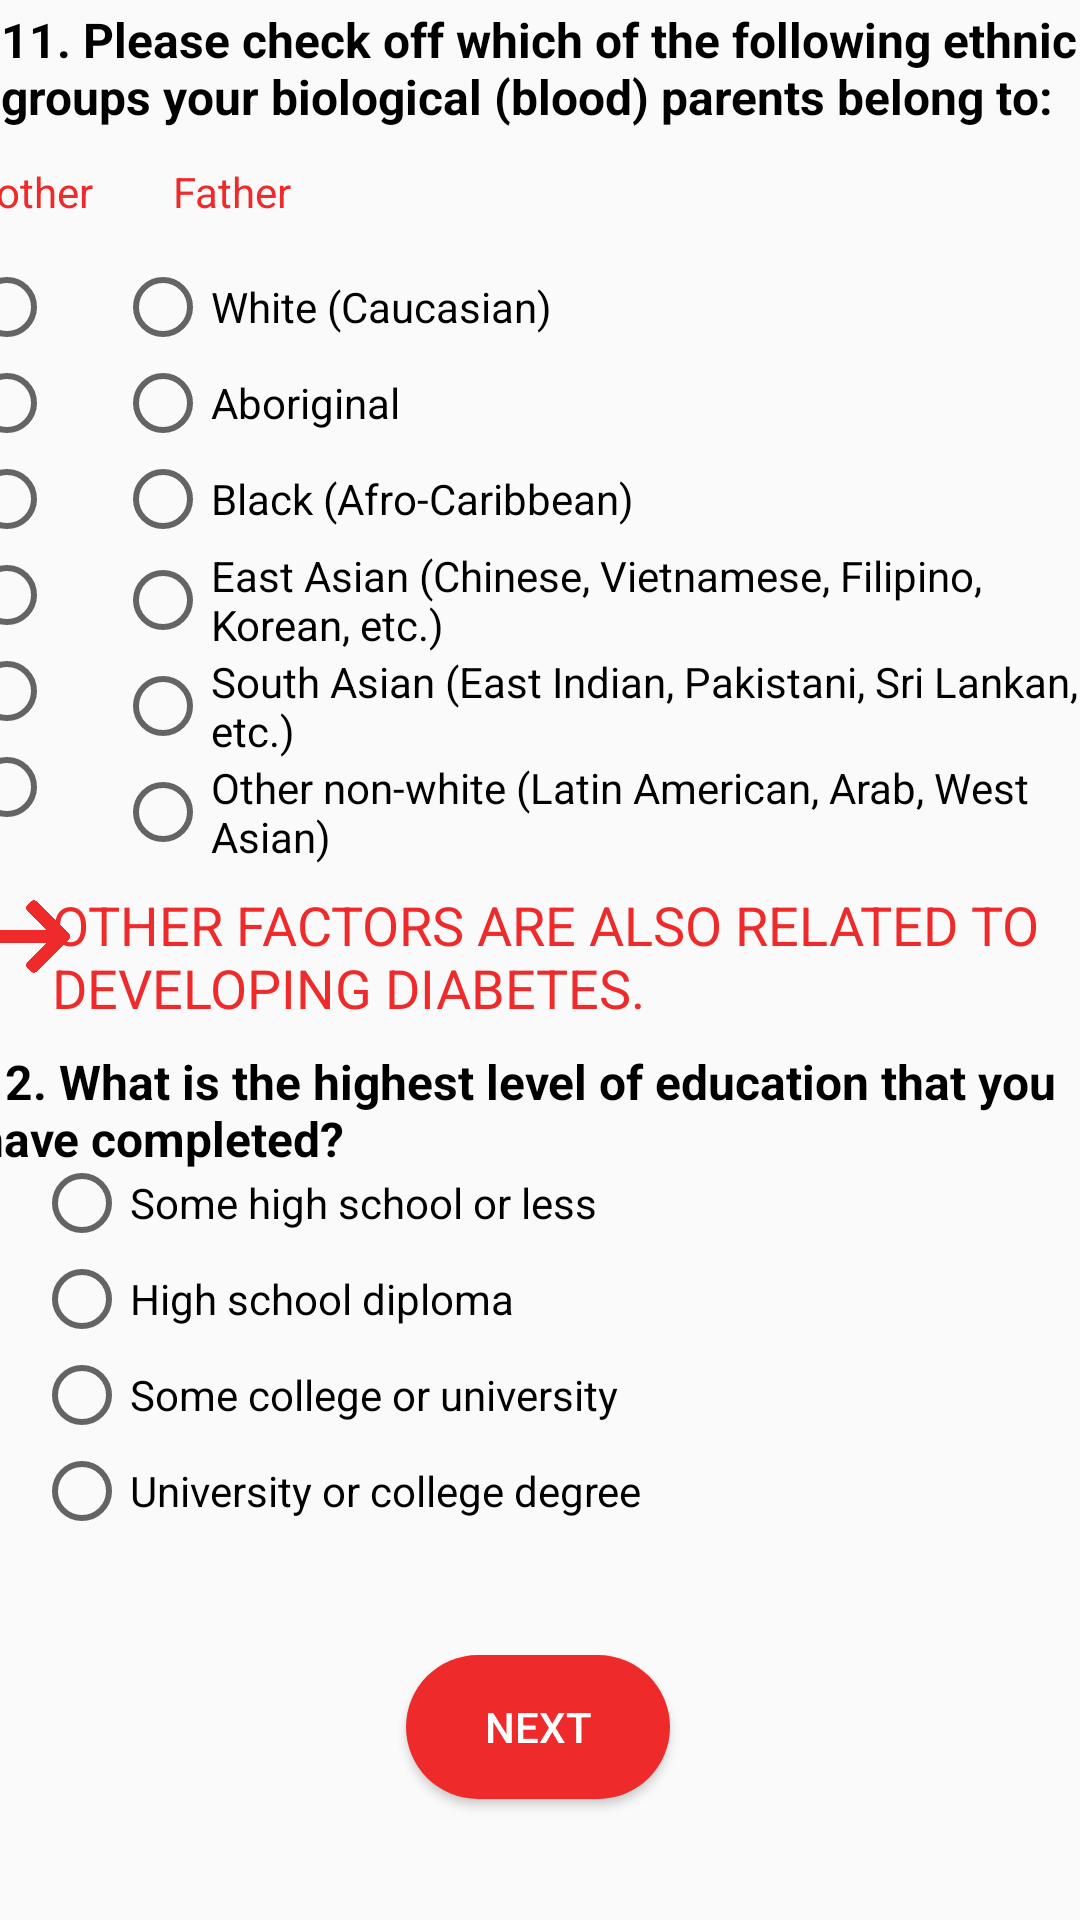

Android layout source for this screen:
<!-- AndroidManifest.xml: application theme Theme.CANRISK -->
<!-- res/layout/activity_main6.xml -->
<?xml version="1.0" encoding="utf-8"?>
<androidx.constraintlayout.widget.ConstraintLayout xmlns:android="http://schemas.android.com/apk/res/android"
    xmlns:app="http://schemas.android.com/apk/res-auto"
    xmlns:tools="http://schemas.android.com/tools"
    android:layout_width="match_parent"
    android:layout_height="match_parent"
    tools:context=".MainActivity6">

    <TextView
        android:id="@+id/textView32"
        android:layout_width="359dp"
        android:layout_height="52dp"
        android:text="11. Please check off which of the following ethnic groups your biological (blood) parents belong to: "
        android:textColor="@color/black"
        android:textSize="16sp"
        android:textStyle="bold"
        app:layout_constraintBottom_toTopOf="@+id/linearLayout"
        app:layout_constraintEnd_toEndOf="parent"
        app:layout_constraintHorizontal_bias="0.307"
        app:layout_constraintStart_toStartOf="parent"
        app:layout_constraintTop_toTopOf="parent"
        app:layout_constraintVertical_bias="1.0" />

    <LinearLayout
        android:id="@+id/linearLayout"
        android:layout_width="384dp"
        android:layout_height="274dp"
        android:orientation="vertical"
        app:layout_constraintBottom_toBottomOf="parent"
        app:layout_constraintEnd_toEndOf="parent"
        app:layout_constraintHorizontal_bias="0.592"
        app:layout_constraintStart_toStartOf="parent"
        app:layout_constraintTop_toTopOf="parent"
        app:layout_constraintVertical_bias="0.148">

        <LinearLayout
            android:layout_width="match_parent"
            android:layout_height="32dp"
            android:orientation="horizontal">

            <TextView
                android:id="@+id/textView33"
                android:layout_width="wrap_content"
                android:layout_height="wrap_content"
                android:text="Mother        "
                android:textColor="#EF2A2A" />

            <TextView
                android:id="@+id/textView34"
                android:layout_width="wrap_content"
                android:layout_height="wrap_content"
                android:text="Father"
                android:textColor="#EF2A2A" />
        </LinearLayout>

        <LinearLayout
            android:layout_width="match_parent"
            android:layout_height="223dp"
            android:orientation="horizontal">

            <RadioGroup
                android:id="@+id/Main6_RadioGroup1"
                android:layout_width="wrap_content"
                android:layout_height="wrap_content">

                <RadioButton
                    android:id="@+id/radioButton31"
                    android:layout_width="wrap_content"
                    android:layout_height="wrap_content"
                    android:text="      " />

                <RadioButton
                    android:id="@+id/radioButton32"
                    android:layout_width="match_parent"
                    android:layout_height="wrap_content" />

                <RadioButton
                    android:id="@+id/radioButton33"
                    android:layout_width="match_parent"
                    android:layout_height="wrap_content" />

                <RadioButton
                    android:id="@+id/radioButton34"
                    android:layout_width="match_parent"
                    android:layout_height="wrap_content" />

                <RadioButton
                    android:id="@+id/radioButton35"
                    android:layout_width="match_parent"
                    android:layout_height="wrap_content" />

                <RadioButton
                    android:id="@+id/radioButton36"
                    android:layout_width="match_parent"
                    android:layout_height="wrap_content" />
            </RadioGroup>

            <RadioGroup
                android:id="@+id/Main6_RadioGroup2"
                android:layout_width="match_parent"
                android:layout_height="wrap_content">

                <RadioButton
                    android:id="@+id/radioButton37"
                    android:layout_width="wrap_content"
                    android:layout_height="wrap_content"
                    android:text="White (Caucasian)" />

                <RadioButton
                    android:id="@+id/radioButton38"
                    android:layout_width="match_parent"
                    android:layout_height="wrap_content"
                    android:text="Aboriginal" />

                <RadioButton
                    android:id="@+id/radioButton39"
                    android:layout_width="match_parent"
                    android:layout_height="wrap_content"
                    android:text="Black (Afro-Caribbean)" />

                <RadioButton
                    android:id="@+id/radioButton40"
                    android:layout_width="match_parent"
                    android:layout_height="wrap_content"
                    android:text="East Asian (Chinese, Vietnamese, Filipino, Korean, etc.)" />

                <RadioButton
                    android:id="@+id/radioButton41"
                    android:layout_width="match_parent"
                    android:layout_height="wrap_content"
                    android:text="South Asian (East Indian, Pakistani, Sri Lankan, etc.)" />

                <RadioButton
                    android:id="@+id/radioButton42"
                    android:layout_width="match_parent"
                    android:layout_height="wrap_content"
                    android:text="Other non-white (Latin American, Arab, West Asian)" />
            </RadioGroup>

        </LinearLayout>
    </LinearLayout>

    <TextView
        android:id="@+id/textView37"
        android:layout_width="337dp"
        android:layout_height="49dp"
        android:text="OTHER FACTORS ARE ALSO RELATED TO DEVELOPING DIABETES. "
        android:textColor="#EF2A2A"
        android:textSize="18sp"
        app:layout_constraintBottom_toBottomOf="parent"
        app:layout_constraintEnd_toEndOf="parent"
        app:layout_constraintHorizontal_bias="0.756"
        app:layout_constraintStart_toStartOf="parent"
        app:layout_constraintTop_toTopOf="parent"
        app:layout_constraintVertical_bias="0.501" />

    <RadioGroup
        android:id="@+id/Main6_RadioGroup3"
        android:layout_width="233dp"
        android:layout_height="152dp"
        app:layout_constraintBottom_toBottomOf="parent"
        app:layout_constraintEnd_toEndOf="parent"
        app:layout_constraintHorizontal_bias="0.089"
        app:layout_constraintStart_toStartOf="parent"
        app:layout_constraintTop_toTopOf="parent"
        app:layout_constraintVertical_bias="0.789">

        <RadioButton
            android:id="@+id/radioButton43"
            android:layout_width="match_parent"
            android:layout_height="wrap_content"
            android:text="Some high school or less" />

        <RadioButton
            android:id="@+id/radioButton44"
            android:layout_width="match_parent"
            android:layout_height="wrap_content"
            android:text="High school diploma" />

        <RadioButton
            android:id="@+id/radioButton45"
            android:layout_width="match_parent"
            android:layout_height="wrap_content"
            android:text="Some college or university" />

        <RadioButton
            android:id="@+id/radioButton46"
            android:layout_width="match_parent"
            android:layout_height="wrap_content"
            android:text="University or college degree" />
    </RadioGroup>

    <TextView
        android:id="@+id/textView35"
        android:layout_width="379dp"
        android:layout_height="40dp"
        android:text="12. What is the highest level of education that you have completed? "
        android:textColor="@color/black"
        android:textSize="16sp"
        android:textStyle="bold"
        app:layout_constraintBottom_toBottomOf="parent"
        app:layout_constraintEnd_toEndOf="parent"
        app:layout_constraintHorizontal_bias="0.437"
        app:layout_constraintStart_toStartOf="parent"
        app:layout_constraintTop_toTopOf="parent"
        app:layout_constraintVertical_bias="0.583" />

    <ImageView
        android:id="@+id/imageView8"
        android:layout_width="29dp"
        android:layout_height="29dp"
        app:layout_constraintBottom_toBottomOf="parent"
        app:layout_constraintEnd_toStartOf="@+id/textView37"
        app:layout_constraintHorizontal_bias="0.518"
        app:layout_constraintStart_toStartOf="parent"
        app:layout_constraintTop_toTopOf="parent"
        app:layout_constraintVertical_bias="0.487"
        app:srcCompat="@drawable/right_arrow2" />

    <Button
        android:id="@+id/button7"
        android:layout_width="wrap_content"
        android:layout_height="wrap_content"
        android:background="@drawable/rounded_button"
        android:foreground="?attr/selectableItemBackgroundBorderless"
        android:text="Next"
        android:textColor="#FFFFFF"

        app:layout_constraintBottom_toBottomOf="parent"
        app:layout_constraintEnd_toEndOf="parent"
        app:layout_constraintHorizontal_bias="0.498"
        app:layout_constraintStart_toStartOf="parent"
        app:layout_constraintTop_toTopOf="parent"
        app:layout_constraintVertical_bias="0.932" />

</androidx.constraintlayout.widget.ConstraintLayout>
<!-- resources referenced by this layout -->
<resources>
  <!-- drawable right_arrow2: png bitmap (drawable, 13107 bytes) -->
  <!-- drawable rounded_button (drawable) -->
  <?xml version="1.0" encoding="utf-8"?>
  <shape xmlns:android="http://schemas.android.com/apk/res/android"
  
      android:shape="rectangle">
  
      <solid android:color="#EF2A2A"/>
      <corners android:radius="25dp"/>
  
  
  </shape>
  <style name="Theme.CANRISK" parent="Theme.AppCompat.Light.NoActionBar">
          
          <item name="colorPrimary">@color/purple_500</item>
          <item name="colorPrimaryVariant">@color/purple_700</item>
          <item name="colorOnPrimary">@color/white</item>
          
          <item name="colorSecondary">@color/teal_200</item>
          <item name="colorSecondaryVariant">@color/teal_700</item>
          <item name="colorOnSecondary">@color/black</item>
          
          <item name="android:statusBarColor" tools:targetApi="l">?attr/colorPrimaryVariant</item>
          
      </style>
  <!-- not gathered from this repository: default colours our renderer supplied (Android Studio template values) -->
  <color name="purple_500">#FF6200EE</color>
  <color name="purple_700">#FF3700B3</color>
  <color name="teal_200">#FF03DAC5</color>
  <color name="teal_700">#FF018786</color>
  <color name="black">#FF000000</color>
  <color name="white">#FFFFFFFF</color>
</resources>
